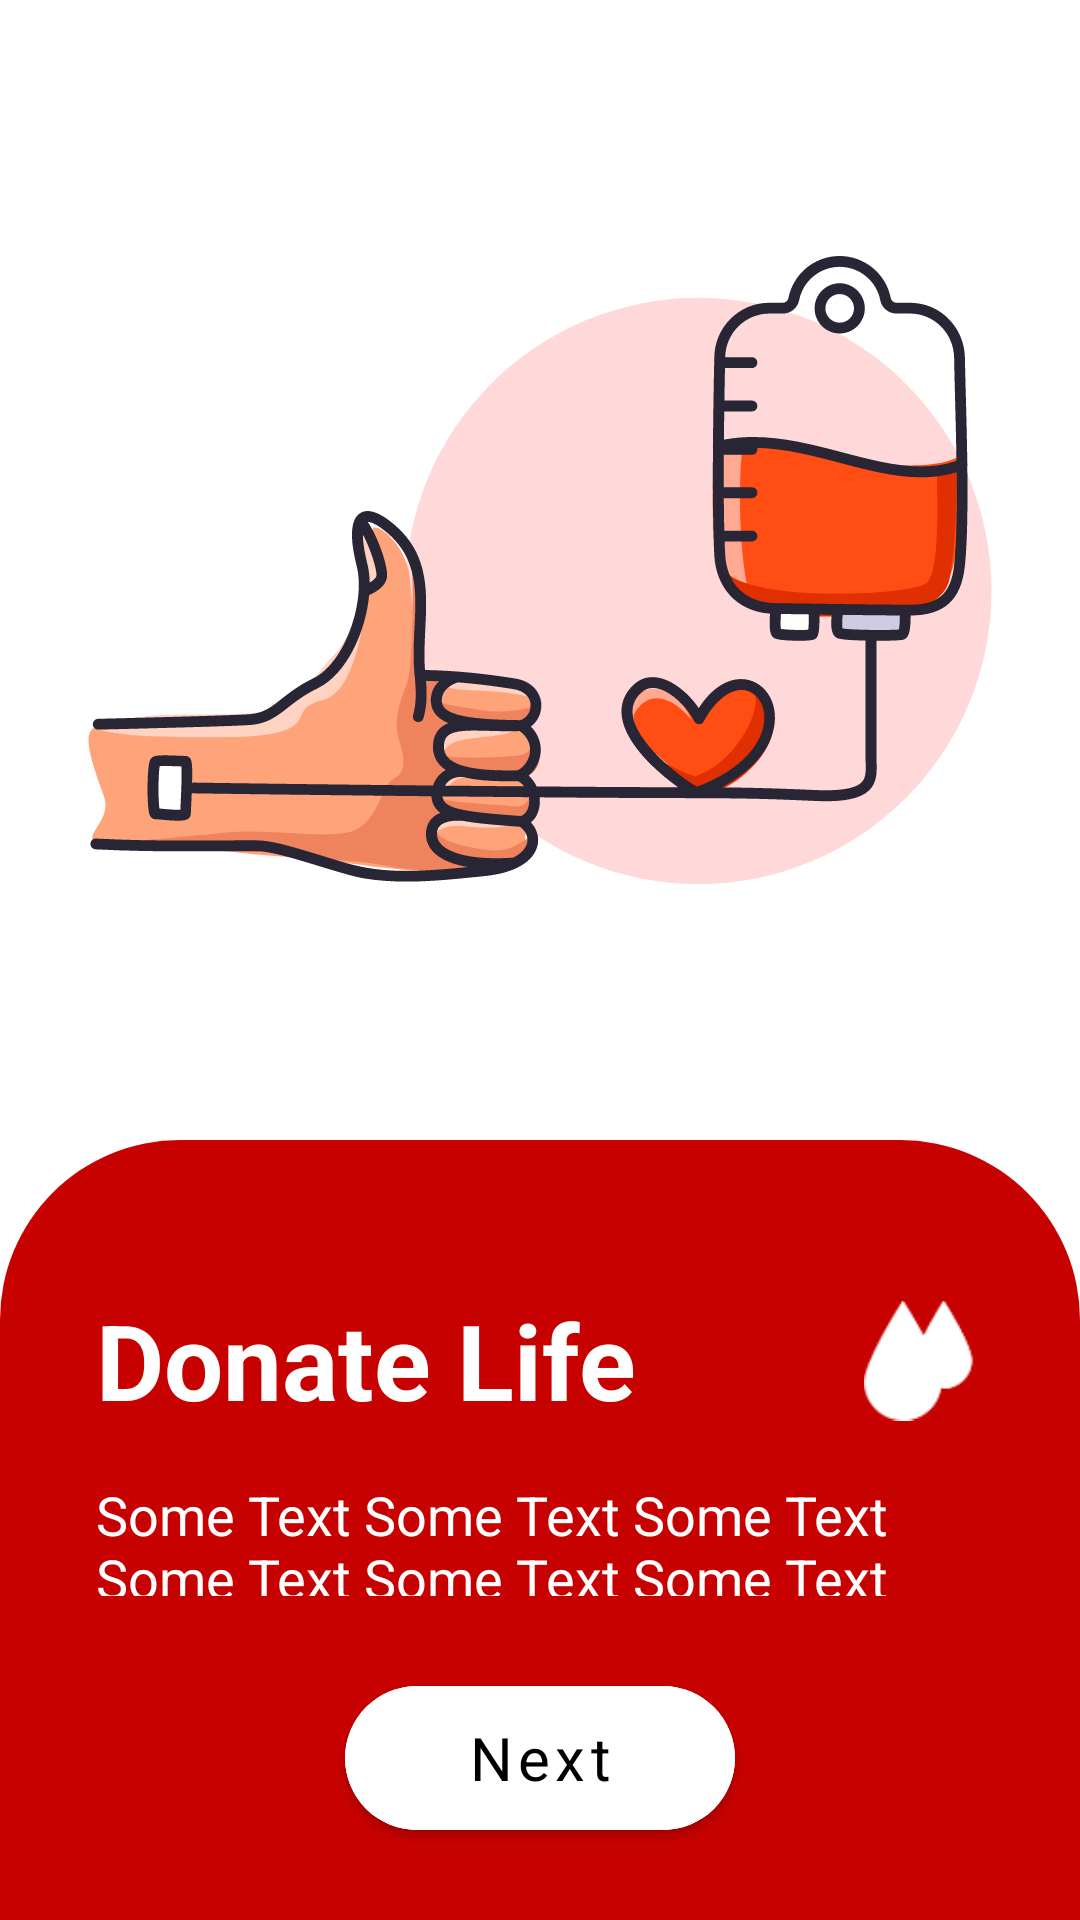

This screen was rendered from an Android layout file. Write that file and the resources it references.
<!-- AndroidManifest.xml: application theme Theme.BloodBank -->
<!-- res/layout/fragment_screen1.xml -->
<?xml version="1.0" encoding="utf-8"?>
<FrameLayout xmlns:android="http://schemas.android.com/apk/res/android"
    xmlns:app="http://schemas.android.com/apk/res-auto"
    xmlns:tools="http://schemas.android.com/tools"
    android:layout_width="match_parent"
    android:layout_height="match_parent"
    tools:context=".Splash.Screen1">

    <LinearLayout
        android:layout_width="match_parent"
        android:layout_height="match_parent"
        android:orientation="vertical">

        <ImageView
            android:layout_width="match_parent"
            android:layout_height="380dp"
            android:src="@drawable/screen1" />

        <androidx.constraintlayout.widget.ConstraintLayout
            android:layout_width="match_parent"
            android:layout_height="match_parent"
            android:background="@drawable/splash_bg">

            <ImageView
                android:id="@+id/imageView3"
                android:layout_width="40dp"
                android:layout_height="45dp"
                android:layout_marginEnd="32dp"
                android:background="@android:color/transparent"
                android:src="@drawable/blood"
                app:layout_constraintBottom_toBottomOf="@+id/textView2"
                app:layout_constraintEnd_toEndOf="parent"
                app:layout_constraintTop_toTopOf="@+id/textView2" />

            <TextView
                android:id="@+id/textView2"
                android:layout_width="0dp"
                android:layout_height="wrap_content"
                android:layout_marginStart="32dp"
                android:layout_marginTop="50dp"
                android:text="Donate Life"
                android:textColor="@color/white"
                android:textSize="35sp"
                android:textStyle="bold"
                app:layout_constraintStart_toStartOf="parent"
                app:layout_constraintTop_toTopOf="parent" />

            <com.google.android.material.button.MaterialButton
                android:id="@+id/nextbtn"
                android:layout_width="130dp"
                android:layout_height="60dp"
                android:layout_marginBottom="24dp"
                android:text="Next"
                app:cornerRadius="30dp"
                android:backgroundTint="@color/white"
                android:textSize="20sp"
                android:textAllCaps="false"
                android:textColor="@color/black"
                app:layout_constraintBottom_toBottomOf="parent"
                app:layout_constraintEnd_toEndOf="parent"
                app:layout_constraintStart_toStartOf="parent" />

            <TextView
                android:id="@+id/textView3"
                android:layout_width="0dp"
                android:layout_height="0dp"
                android:layout_marginTop="16dp"
                android:layout_marginBottom="24dp"
                android:textSize="18sp"
                android:text="Some Text Some Text Some Text Some Text Some Text Some Text Some Text Some Text Some Text Some Text Some Text Some Text Some Text Some Text Some Text Some Text Some Text Some Text Some Text Some Text Some Text"
                android:textColor="@color/white"
                app:layout_constraintBottom_toTopOf="@+id/nextbtn"
                app:layout_constraintEnd_toEndOf="@+id/imageView3"
                app:layout_constraintStart_toStartOf="@+id/textView2"
                app:layout_constraintTop_toBottomOf="@+id/textView2" />
        </androidx.constraintlayout.widget.ConstraintLayout>

    </LinearLayout>
</FrameLayout>
<!-- resources referenced by this layout -->
<resources>
  <color name="black">#FF000000</color>
  <color name="white">#FFFFFFFF</color>
  <!-- drawable blood: png bitmap (drawable, 1550 bytes) -->
  <!-- drawable screen1: vector/xml drawable (drawable, 10809 chars, omitted) -->
  <!-- drawable splash_bg (drawable) -->
  <?xml version="1.0" encoding="utf-8"?>
  <shape xmlns:android="http://schemas.android.com/apk/res/android"
      android:shape="rectangle">
  
      <solid android:color="@color/colorPrimary"/>
  
      <corners android:topLeftRadius="60dp"
          android:topRightRadius="60dp"/>
  
  </shape>
  <style name="Theme.BloodBank" parent="Theme.MaterialComponents.DayNight.NoActionBar">
          
          <item name="colorPrimary">#c70100</item>
          <item name="colorPrimaryVariant">#D8D4D4</item>
          <item name="colorOnPrimary">@color/white</item>
          
          <item name="colorSecondary">#03A9F4</item>
          <item name="colorSecondaryVariant">@color/teal_700</item>
          <item name="colorOnSecondary">@color/black</item>
          
          <item name="android:statusBarColor" tools:targetApi="l">?attr/colorPrimaryVariant</item>
          
          <item name="fontFamily">@font/font_muli</item>
      </style>
  <color name="colorPrimary">#c70100</color>
  <color name="teal_700">#FF018786</color>
</resources>
